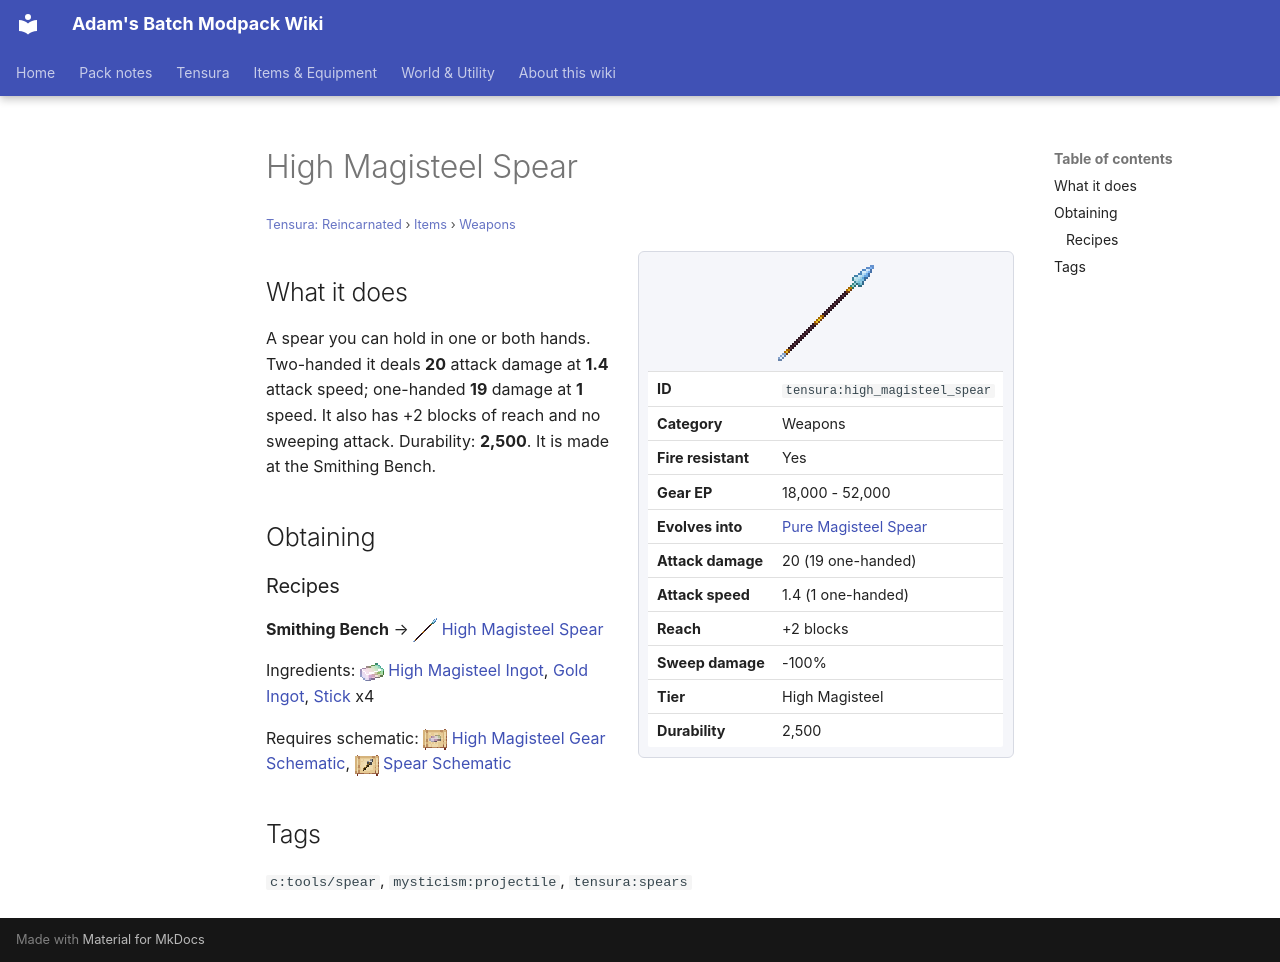

repository: Proteus-Nell/Adams-Batch-MC-Modpack-Wiki · page: tensura-reincarnated/items/weapons/high-magisteel-spear/index.html · generator: mkdocs

# High Magisteel Spear

<small>[Tensura: Reincarnated](../../index.md) &rsaquo; [Items](../index.md) &rsaquo; [Weapons](index.md)</small>

<div class="infobox" markdown>

![High Magisteel Spear](../../../assets/icons/tensura/item/high_magisteel_spear.png)

| | |
|---|---|
| **ID** | `tensura:high_magisteel_spear` |
| **Category** | Weapons |
| **Fire resistant** | Yes |
| **Gear EP** | 18,000 - 52,000 |
| **Evolves into** | [Pure Magisteel Spear](pure-magisteel-spear.md) |
| **Attack damage** | 20 (19 one-handed) |
| **Attack speed** | 1.4 (1 one-handed) |
| **Reach** | +2 blocks |
| **Sweep damage** | -100% |
| **Tier** | High Magisteel |
| **Durability** | 2,500 |

</div>

## What it does

A spear you can hold in one or both hands. Two-handed it deals **20** attack damage at **1.4** attack speed; one-handed **19** damage at **1** speed. It also has +2 blocks of reach and no sweeping attack. Durability: **2,500**. It is made at the Smithing Bench.

## Obtaining

### Recipes

**Smithing Bench** &rarr; ![](../../../assets/icons/tensura/item/high_magisteel_spear.png) [High Magisteel Spear](high-magisteel-spear.md)

Ingredients: ![](../../../assets/icons/tensura/item/high_magisteel_ingot.png) [High Magisteel Ingot](../materials/high-magisteel-ingot.md),  [Gold Ingot](https://minecraft.wiki/w/Gold_Ingot),  [Stick](https://minecraft.wiki/w/Stick) x4

Requires schematic: ![](../../../assets/icons/tensura/item/high_magisteel_gear_schematic.png) [High Magisteel Gear Schematic](../schematics/high-magisteel-gear-schematic.md), ![](../../../assets/icons/tensura/item/spear_schematic.png) [Spear Schematic](../schematics/spear-schematic.md)

## Tags

`c:tools/spear`, `mysticism:projectile`, `tensura:spears`
